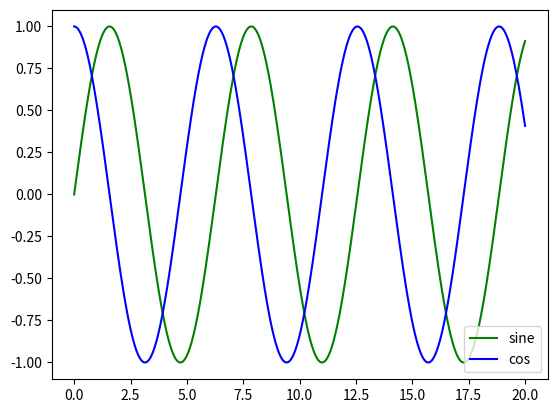

Write Python code to recreate this figure.
'''
Examples from: https://new.pythonforengineers.com/blog/an-introduction-to-numpy-and-matplotlib/

Objective: learn List Comprehension, NumPy basics and Matplotlib basics
'''

import numpy as np
import matplotlib.pyplot as plt # note: Matplotlib is huge, hence import small part 


## Using List comprehension
x = [5, 10 ,15 ,20 ,25]
y = [n/5 for n in x] # use of list comprehension
print("The valus are X = {}, Y = {}".format(x,y)) # use of FORMAT function


## Using Numpy
m = np.array(x)
n = m/5
print("The values with numpy are M = {}, N = {}".format(m,n))


## Using MatplotLib
# plotting Sin wave
x = np.linspace(0, 20, 1000)
y1 = np.sin(x)
y2 = np.cos(x)

plt.plot(x, y1, "-g", label="sine")
plt.plot(x, y2, "-b", label ="cos")
plt.legend(loc="lower right")
plt.show()




